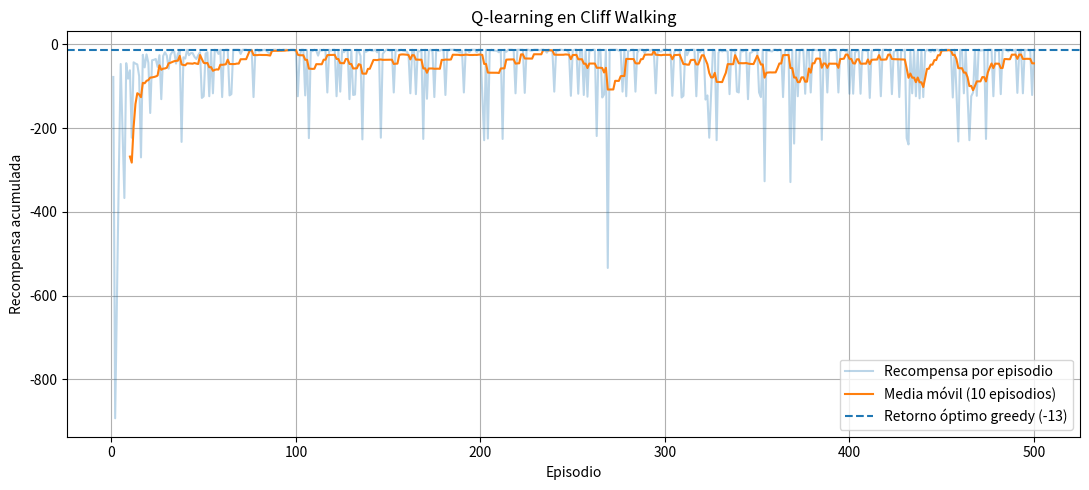

This figure's Python source:

import random
import csv


# 1. Parámetros del experimento
ALPHA = 0.5
GAMMA = 1.0
EPSILON = 0.1
EPISODIOS = 500
MAX_PASOS = 200
SEMILLA = 0

random.seed(SEMILLA)

FILAS = 4
COLUMNAS = 12

INICIO = (3, 0)
META = (3, 11)

ACCIONES = ["N", "E", "S", "W"] # orden fijo, tambien el de desempate

MOVIMIENTOS = {
    "N": (-1, 0),
    "E": (0, 1),
    "S": (1, 0),
    "W": (0, -1),
}



# 2. Tabla Q 
Q = {
    (fila, columna): {accion: 0.0 for accion in ACCIONES}
    for fila in range(FILAS)
    for columna in range(COLUMNAS)
    if (fila, columna) != META
}



# 3. Entorno
def paso(estado, accion):
    fila, columna = estado
    df, dc = MOVIMIENTOS[accion]

    nueva_fila = fila + df
    nueva_columna = columna + dc

    if not (0 <= nueva_fila < FILAS
            and 0 <= nueva_columna < COLUMNAS):
        nueva_fila, nueva_columna = fila, columna

    siguiente = (nueva_fila, nueva_columna)

    # Penalización y regreso a S
    if nueva_fila == 3 and 1 <= nueva_columna <= 10:
        return INICIO, -100, False

    recompensa = -1
    terminado = (siguiente == META)

    return siguiente, recompensa, terminado


# 4. Política epsilon-greedy
def elegir_accion(estado, epsilon):
    # elegir una acción al azar
    if random.random() < epsilon:
        return random.choice(ACCIONES)

    # escoger la primera acción máxima
    valores = Q[estado]
    mejor_valor = max(valores.values())

    for accion in ACCIONES:
        if valores[accion] == mejor_valor:
            return accion


# 5. Actualización Q-learning
def actualizar_q(estado, accion, recompensa,
                 siguiente, terminado):

    if terminado:
        objetivo = recompensa
    else:
        objetivo = (
            recompensa
            + GAMMA * max(Q[siguiente].values())
        )

    valor_actual = Q[estado][accion]

    Q[estado][accion] = valor_actual + ALPHA * (
        objetivo - valor_actual
    )


# 6. Entrenamiento
recompensas_episodios = []
pasos_episodios = []

for episodio in range(EPISODIOS):
    estado = INICIO
    recompensa_total = 0
    pasos_totales = 0

    for _ in range(MAX_PASOS):
        accion = elegir_accion(estado, EPSILON)

        siguiente, recompensa, terminado = paso(
            estado, accion
        )

        # Se actualiza usando la acción realmente ejecutada
        actualizar_q(
            estado, accion, recompensa,
            siguiente, terminado
        )

        recompensa_total += recompensa
        pasos_totales += 1
        estado = siguiente

        if terminado:
            break

    recompensas_episodios.append(recompensa_total)
    pasos_episodios.append(pasos_totales)

# Guardar las recompensas de los 500 episodios
with open("recompensas.csv", "w", newline="",
          encoding="utf-8") as archivo:
    escritor = csv.writer(archivo)
    escritor.writerow(["episodio", "recompensa", "pasos"])

    for i, (recompensa, pasos) in enumerate(
        zip(recompensas_episodios, pasos_episodios), start=1
    ):
        escritor.writerow([i, recompensa, pasos])



# 7. Evaluación greedy
estado = INICIO
camino = [estado]
acciones_evaluacion = []
retorno = 0
terminado = False

for _ in range(MAX_PASOS):
    
    accion = elegir_accion(estado, epsilon=0.0)

    siguiente, recompensa, terminado = paso(estado, accion)

    acciones_evaluacion.append(accion)
    camino.append(siguiente)
    retorno += recompensa
    estado = siguiente

    if terminado:
        break

print("\n--- RESULTADOS ---")
print("Semilla:", SEMILLA)
print("Episodios de entrenamiento:", EPISODIOS)
print("Acciones greedy:", " -> ".join(acciones_evaluacion))
print("Camino de estados:", camino)
print("Pasos greedy:", len(acciones_evaluacion))
print("Retorno greedy:", retorno)
print("¿Meta?:", terminado)


# 8. Mostrar la política greedy
FLECHAS = {
    "N": "^",
    "E": ">",
    "S": "v",
    "W": "<",
}

print("\n--- Politica Greedy ---")

for fila in range(FILAS):
    celdas = []

    for columna in range(COLUMNAS):
        estado = (fila, columna)

        if estado == INICIO:
            simbolo = "S"
        elif estado == META:
            simbolo = "G"
        elif fila == 3 and 1 <= columna <= 10:
            simbolo = "C"
        else:
            valores = Q[estado]
            mejor = max(valores.values())
            accion = next(
                a for a in ACCIONES if valores[a] == mejor
            )
            simbolo = FLECHAS[accion]

        celdas.append(simbolo)

    print(" ".join(celdas))



# 9. Gráfica

import matplotlib.pyplot as plt

ventana = 10
medias_moviles = [
    sum(recompensas_episodios[i - ventana + 1:i + 1])
    / ventana
    for i in range(ventana - 1, EPISODIOS)]

episodios_media = list(
        range(ventana, EPISODIOS + 1))

plt.figure(figsize=(11, 5))

plt.plot(
    range(1, EPISODIOS + 1),
    recompensas_episodios,
    alpha=0.3,
    label="Recompensa por episodio")

plt.plot(
        episodios_media,
        medias_moviles,
        label="Media móvil (10 episodios)")

plt.axhline(
    y=-13, linestyle="--",
    label="Retorno óptimo greedy (-13)")

plt.xlabel("Episodio")
plt.ylabel("Recompensa acumulada")
plt.title("Q-learning en Cliff Walking")
plt.legend()
plt.grid(True)
plt.tight_layout()
plt.savefig("recompensas.png", dpi=150)
plt.show()
